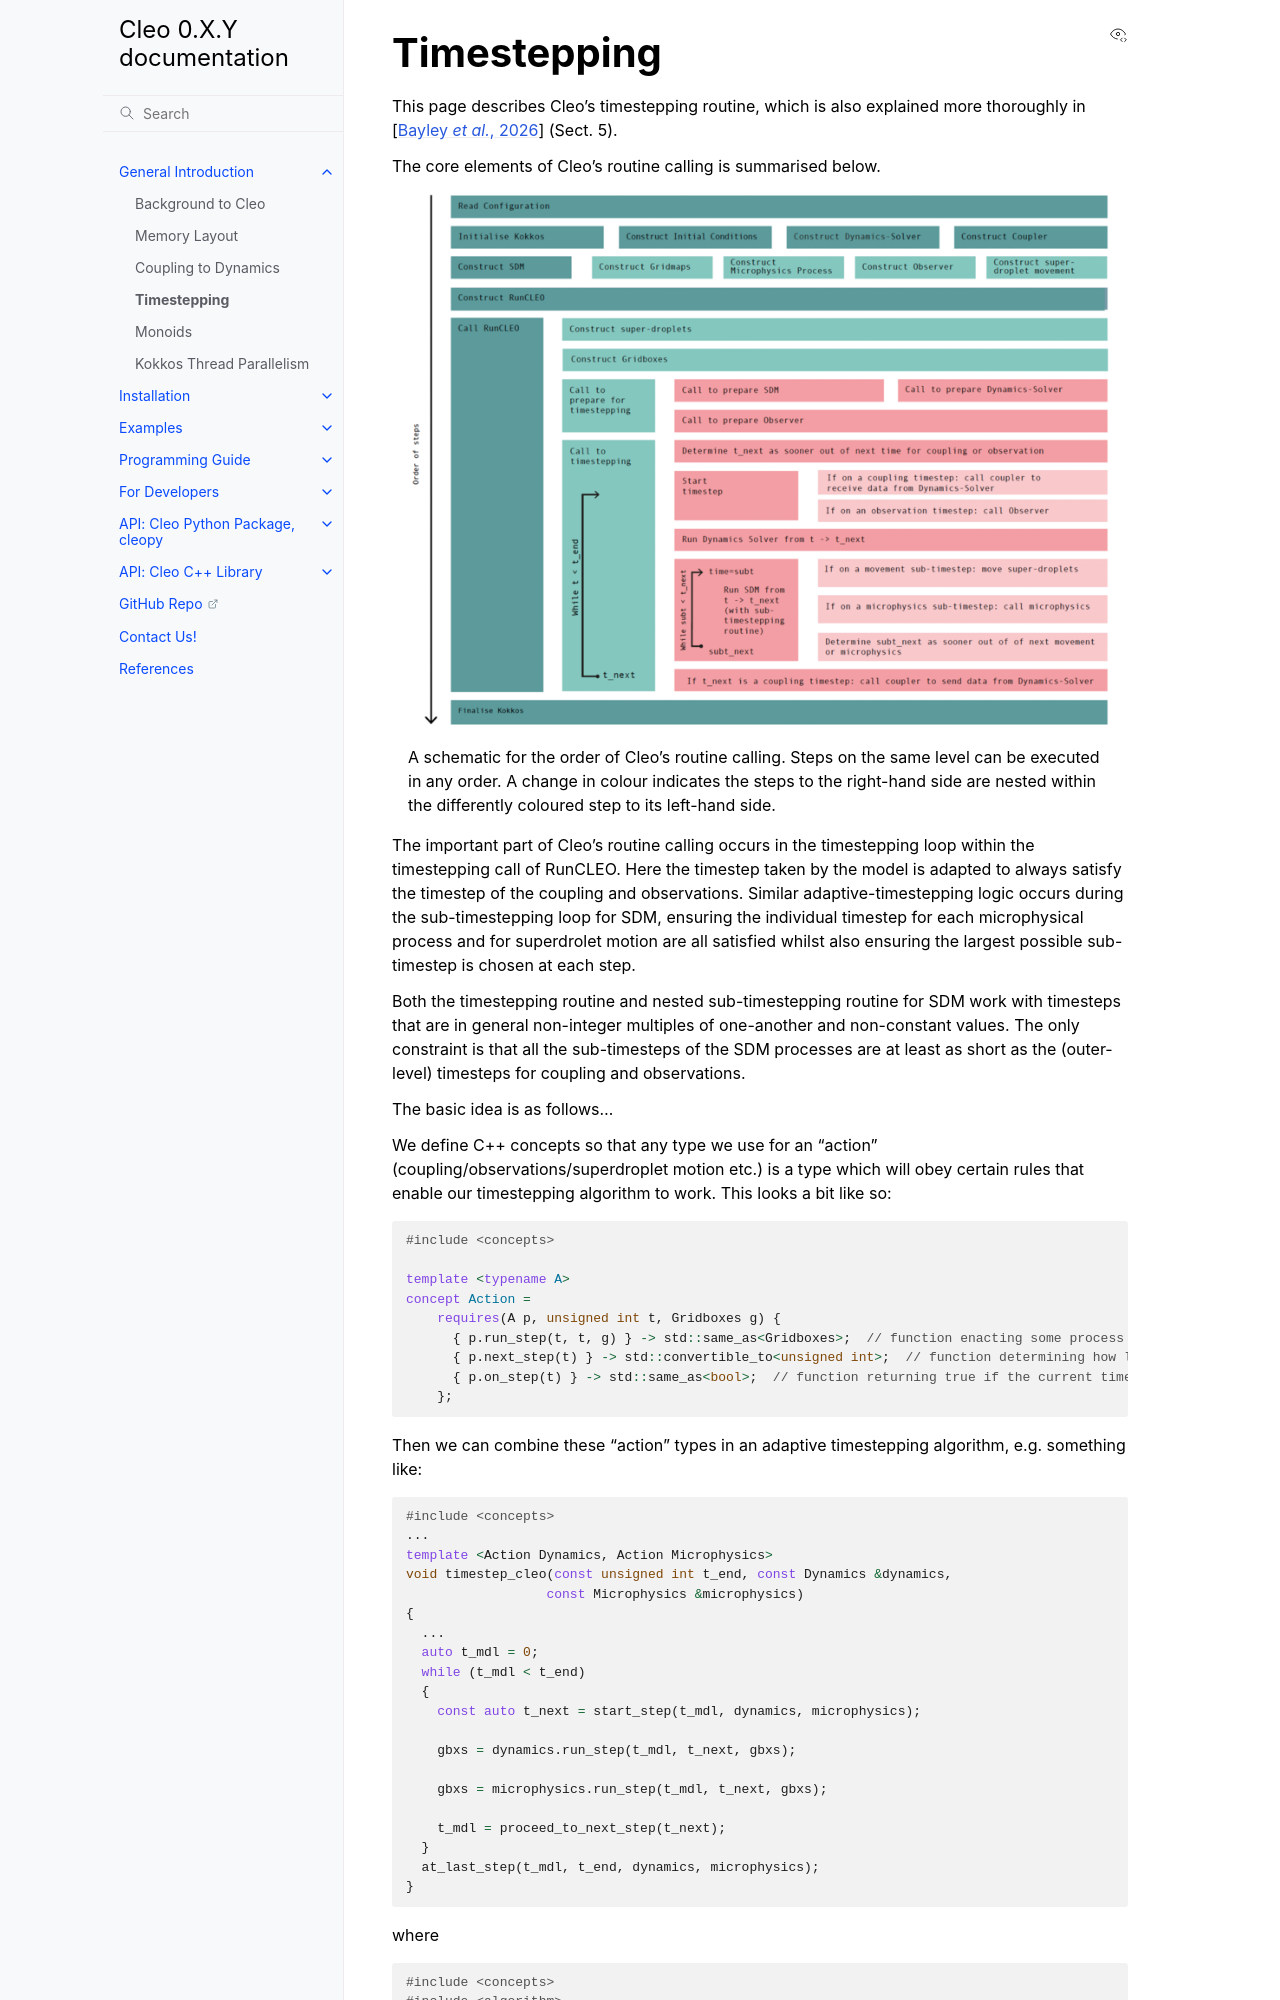

repository: yoctoyotta1024/CLEO · page: intro/timestepping.html · generator: sphinx

.. _timestepping:

Timestepping
============

This page describes Cleo's timestepping routine, which is also explained more thoroughly in
:cite:`bayley2026a` (Sect. 5).

The core elements of Cleo's routine calling is summarised below.

.. figure:: ../figs/timestepping.png
   :alt: Diagram for Cleo's timestepping routine
   :align: right

   A schematic for the order of Cleo's routine calling. Steps on the same level can be
   executed in any order. A change in colour indicates the steps to the right-hand side
   are nested within the differently coloured step to its left-hand side.

The important part of Cleo's routine calling occurs in the timestepping loop within the timestepping
call of RunCLEO. Here the timestep taken by the model is adapted to always satisfy the timestep
of the coupling and observations. Similar adaptive-timestepping logic occurs during the sub-timestepping
loop for SDM, ensuring the individual timestep for each microphysical process and for
superdrolet motion are all satisfied whilst also ensuring the largest possible sub-timestep is
chosen at each step.

Both the timestepping routine and nested sub-timestepping routine for SDM work with timesteps that
are in general non-integer multiples of one-another and non-constant values. The only constraint is
that all the sub-timesteps of the SDM processes are at least as short as the (outer-level)
timesteps for coupling and observations.

The basic idea is as follows...

We define C++ concepts so that any type we use for an "action" (coupling/observations/superdroplet motion etc.)
is a type which will obey certain rules that enable our timestepping algorithm to work.
This looks a bit like so:

.. code-block:: cpp

    #include <concepts>

    template <typename A>
    concept Action =
        requires(A p, unsigned int t, Gridboxes g) {
          { p.run_step(t, t, g) } -> std::same_as<Gridboxes>;  // function enacting some process only on specific timesteps
          { p.next_step(t) } -> std::convertible_to<unsigned int>;  // function determining how long until next run_step call
          { p.on_step(t) } -> std::same_as<bool>;  // function returning true if the current timestep is when action should be taken
        };

Then we can combine these "action" types in an adaptive timestepping algorithm, e.g.
something like:

.. code-block:: cpp

    #include <concepts>
    ...
    template <Action Dynamics, Action Microphysics>
    void timestep_cleo(const unsigned int t_end, const Dynamics &dynamics,
                      const Microphysics &microphysics)
    {
      ...
      auto t_mdl = 0;
      while (t_mdl < t_end)
      {
        const auto t_next = start_step(t_mdl, dynamics, microphysics);

        gbxs = dynamics.run_step(t_mdl, t_next, gbxs);
